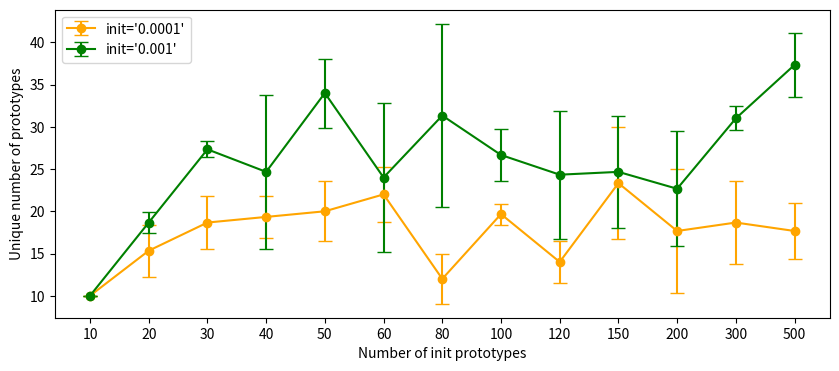

Generate this figure with matplotlib:
import matplotlib.pyplot as plt
import numpy as np
# Data
lp_10 = [10,10,10]
lp_20 = [19,17,20]
lp_30 = [28,26,28]
lp_40 = [12,33,29]
lp_50 = [29,39,34]
lp_60 = [33,27,12]
lp_80 = [28,20,46]
lp_100 = [25,24,31]
lp_120 = [27,14,32]
lp_150 = [34,20,20]
lp_200 = [20,16,32]
lp_300 = [30,33,30]
lp_500 = [32,40,40]



# Calculate averages
lavg_10 = np.mean(lp_10)
lavg_20 = np.mean(lp_20)
lavg_30 = np.mean(lp_30)
lavg_40 = np.mean(lp_40)
lavg_50 = np.mean(lp_50)
lavg_60 = np.mean(lp_60)
lavg_80 = np.mean(lp_80)
lavg_100 = np.mean(lp_100)
lavg_120 = np.mean(lp_120)
lavg_150 = np.mean(lp_150)
lavg_200 = np.mean(lp_200)
lavg_300 = np.mean(lp_300)
lavg_500 = np.mean(lp_500)

# Calculate standard deviations (as error bars)
lstd_10 = np.std(lp_10)
lstd_20 = np.std(lp_20)
lstd_30 = np.std(lp_30)
lstd_40 = np.std(lp_40)
lstd_50 = np.std(lp_50)
lstd_60 = np.std(lp_60)
lstd_80 = np.std(lp_80)
lstd_100 = np.std(lp_100)
lstd_120 = np.std(lp_120)
lstd_150 = np.std(lp_150)
lstd_200 = np.std(lp_200)
lstd_300 = np.std(lp_300)
lstd_500 = np.std(lp_500)


# Data
p_10 = [10,10,10]
p_20 = [11,17,18]
p_30 = [17,23,16]
p_40 = [20,22,16]
p_50 = [22,15,23]
p_60 = [26,22,18]
p_80 = [11,16,9]
p_100 = [18,20,21]
p_120 = [17,14,11]
p_150 = [32,16,22]
p_200 = [9,17,27]
p_300 = [25,13,18]
p_500 = [20,20,13]

# Calculate averages
avg_10 = np.mean(p_10)
avg_20 = np.mean(p_20)
avg_30 = np.mean(p_30)
avg_40 = np.mean(p_40)
avg_50 = np.mean(p_50)
avg_60 = np.mean(p_60)
avg_80 = np.mean(p_80)
avg_100 = np.mean(p_100)
avg_120 = np.mean(p_120)
avg_150 = np.mean(p_150)
avg_200 = np.mean(p_200)
avg_300 = np.mean(p_300)
avg_500 = np.mean(p_500)

#for random
# Calculate standard deviations (as error bars)
std_10 = np.std(p_10)
std_20 = np.std(p_20)
std_30 = np.std(p_30)
std_40 = np.std(p_40)
std_50 = np.std(p_50)
std_60 = np.std(p_60)
std_80 = np.std(p_80)
std_100 = np.std(p_100)
std_120 = np.std(p_120)
std_150 = np.std(p_150)
std_200 = np.std(p_200)
std_300 = np.std(p_300)
std_500 = np.std(p_500)

# X-axis labels (e.g., categories or time points)
x = [1, 2, 3, 4, 5, 6, 7, 8, 9, 10, 11, 12, 13]  # Representing the two datasets

# Averages and errors
l_averages = [lavg_10, lavg_20, lavg_30, lavg_40, lavg_50,lavg_60, lavg_80, lavg_100, lavg_120, lavg_150, lavg_200, lavg_300, lavg_500]
l_errors = [lstd_10, lstd_20, lstd_30, lstd_40, lstd_50, lstd_60, lstd_80, lstd_100, lstd_120, lstd_150, lstd_200, lstd_300, lstd_500]

# Averages and errors
r_averages = [avg_10, avg_20, avg_30, avg_40, avg_50, avg_60, avg_80, avg_100, avg_120, avg_150, avg_200, avg_300, avg_500]
r_errors = [std_10, std_20, std_30, std_40, std_50, std_60, std_80, std_100, std_120, std_150, std_200, std_300, std_500]


plt.figure(figsize=(10, 4)) 
# Plot
plt.errorbar(x, r_averages, yerr=r_errors, fmt='o-', capsize=5, color='orange', label='init=\'0.0001\'')

# Plot
plt.errorbar(x, l_averages, yerr=l_errors, fmt='o-', capsize=5, color='green', label='init=\'0.001\'')

#plt.axhline(y=0.83, color='red', linestyle='--', linewidth=2, label="NB")
# Add labels and title
plt.xticks(x, ['10','20','30', '40','50', '60', '80', '100', '120', '150', '200', '300', '500'])  # Label x-axis
plt.xlabel('Number of init prototypes')
plt.ylabel('Unique number of prototypes')
#plt.title('Learning_rate')
plt.legend()
plt.savefig("unique_proto_lr.pdf", dpi=300, bbox_inches='tight')

# Show plot
plt.show()